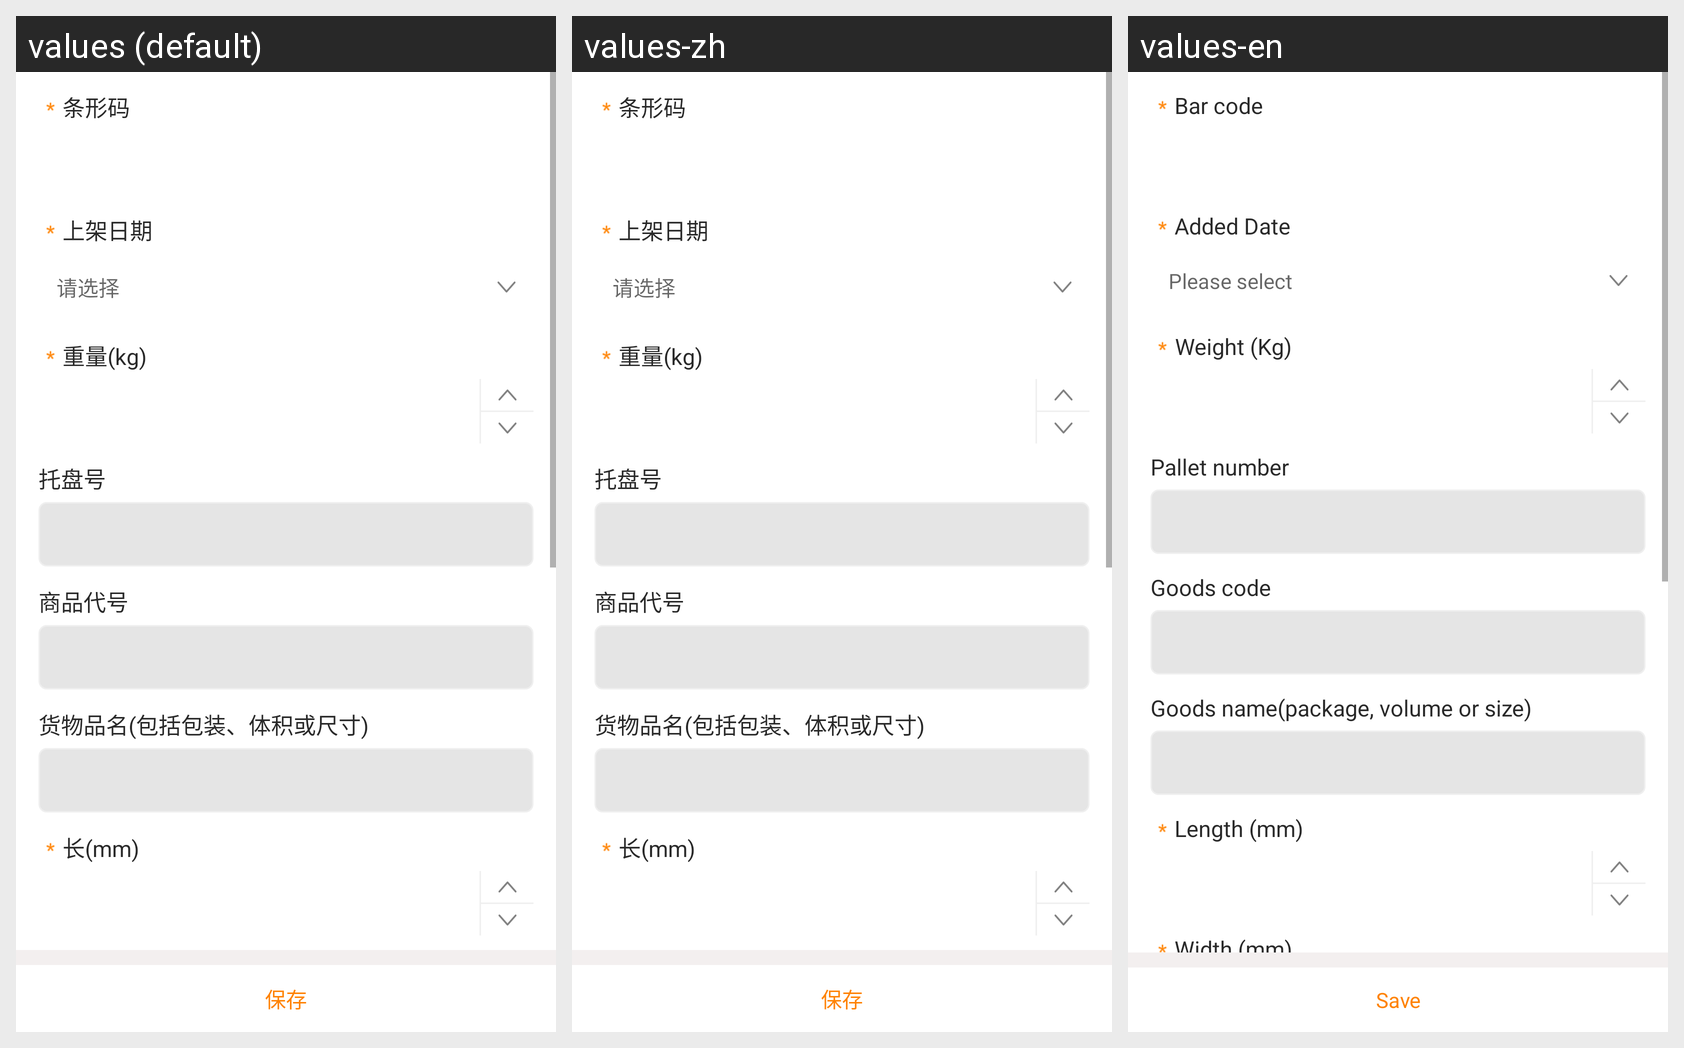

Translations of the strings shown on this Android screen, per locale in the grid:
Android screen res/layout/fra_add_bill_puton.xml rendered under 3 locales, left to right: values (default), values-zh, values-en. Device: Nexus 5 (rendered at 1080×1920; each locale shown at half size, 540×960, under a caption strip naming it); theme AppTheme.
Strings drawn on this screen, with the default value and each locale's value (text and hints the layout hard-codes, and strings that could not be matched under every locale, appear in the picture but are not listed):

txm
  values: 条形码
  values-zh: 条形码
  values-en: Bar code

putOnDate
  values: 上架日期
  values-zh: 上架日期
  values-en: Added Date

qxz
  values: 请选择
  values-zh: 请选择
  values-en: Please select

zhongliang
  values: 重量(kg)
  values-zh: 重量(kg)
  values-en: Weight (Kg)

tph
  values: 托盘号
  values-zh: 托盘号
  values-en: Pallet number

spdh
  values: 商品代号
  values-zh: 商品代号
  values-en: Goods code

goodsName
  values: 货物品名(包括包装、体积或尺寸)
  values-zh: 货物品名(包括包装、体积或尺寸)
  values-en: Goods name(package, volume or size)

length
  values: 长(mm)
  values-zh: 长(mm)
  values-en: Length (mm)

save
  values: 保存
  values-zh: 保存
  values-en: Save
